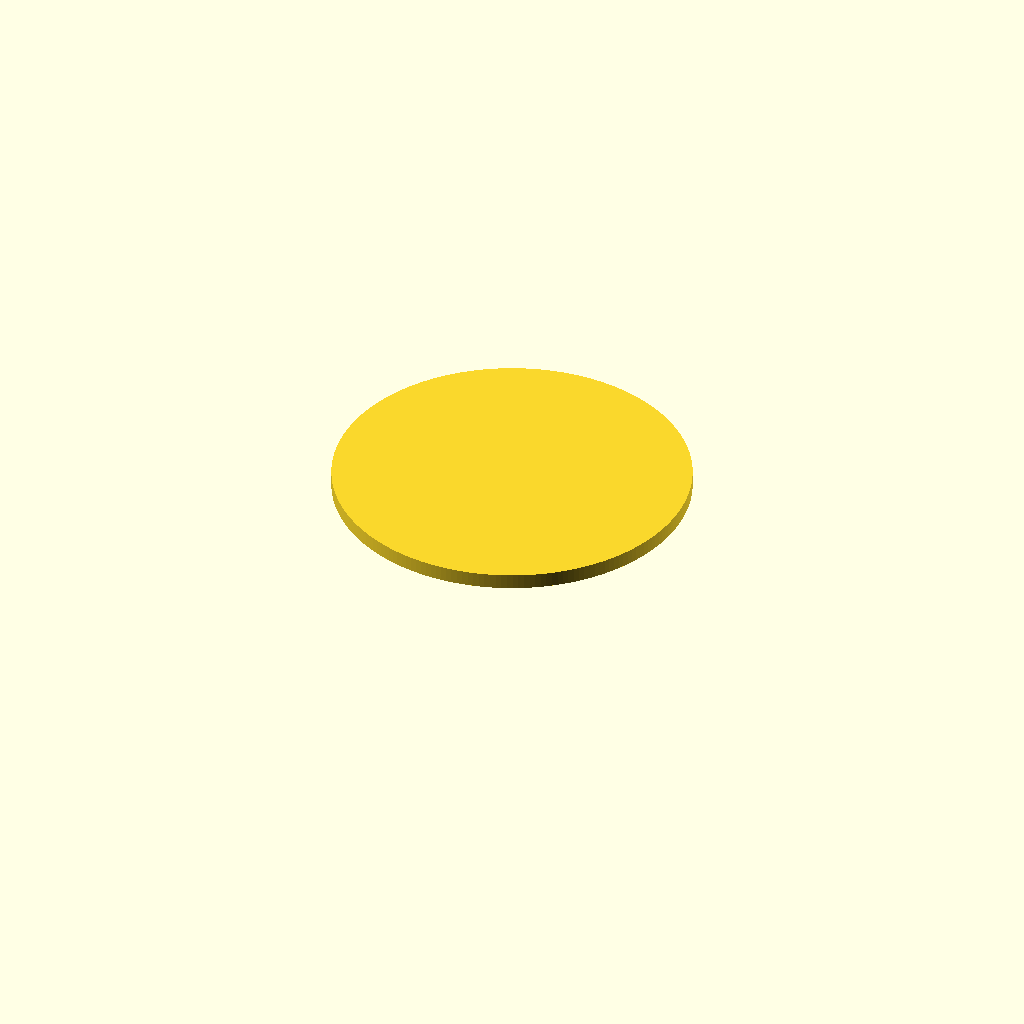
Cell 1: rendered with the file's own defaults.
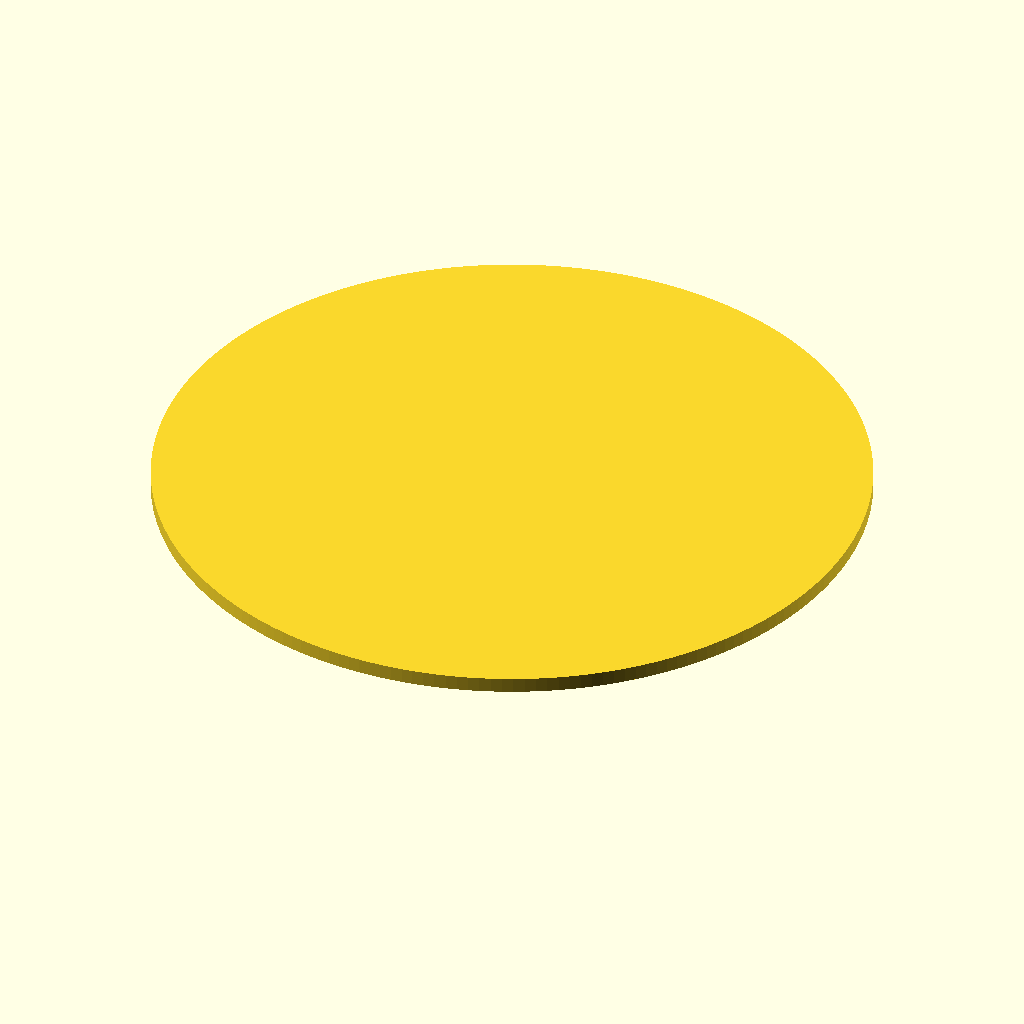
Cell 2 — lid_d set to 140, the other parameters unchanged.
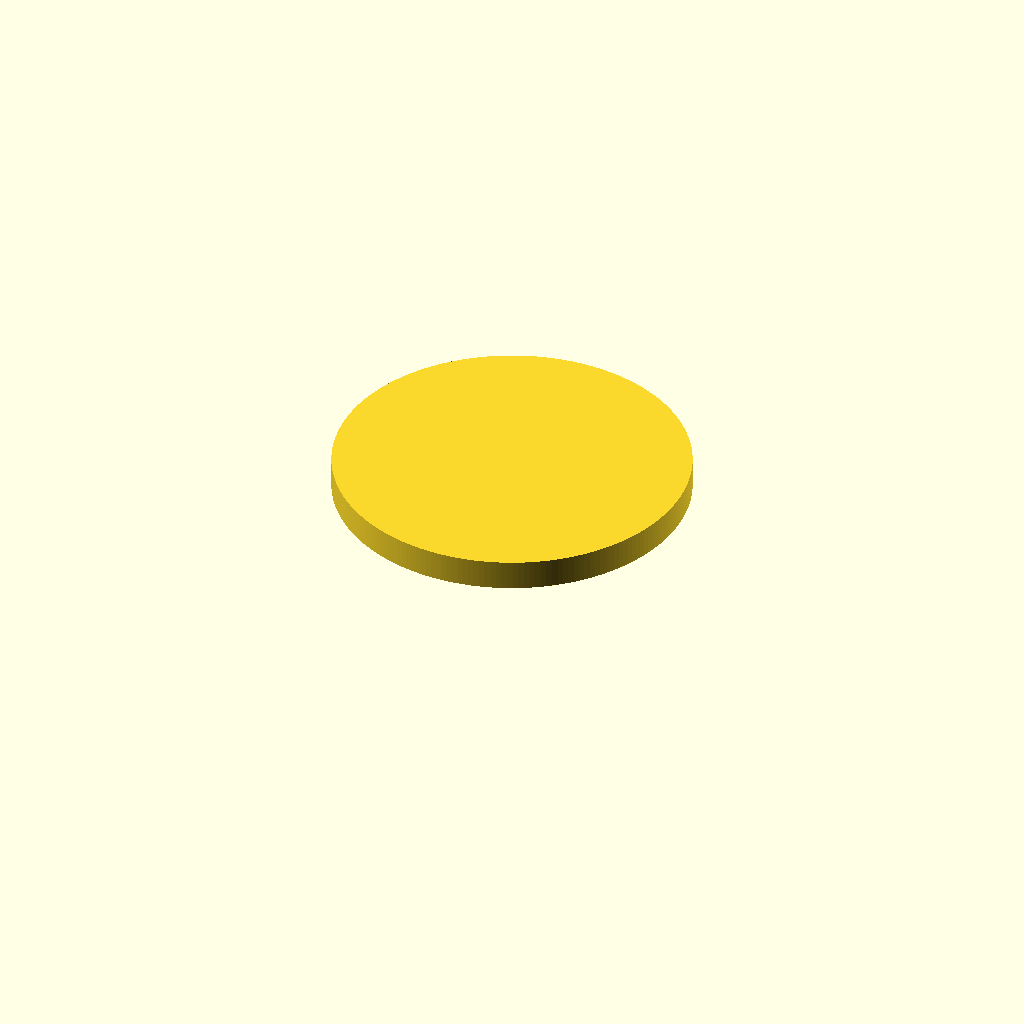
Cell 3: the same model with lid_th = 6.
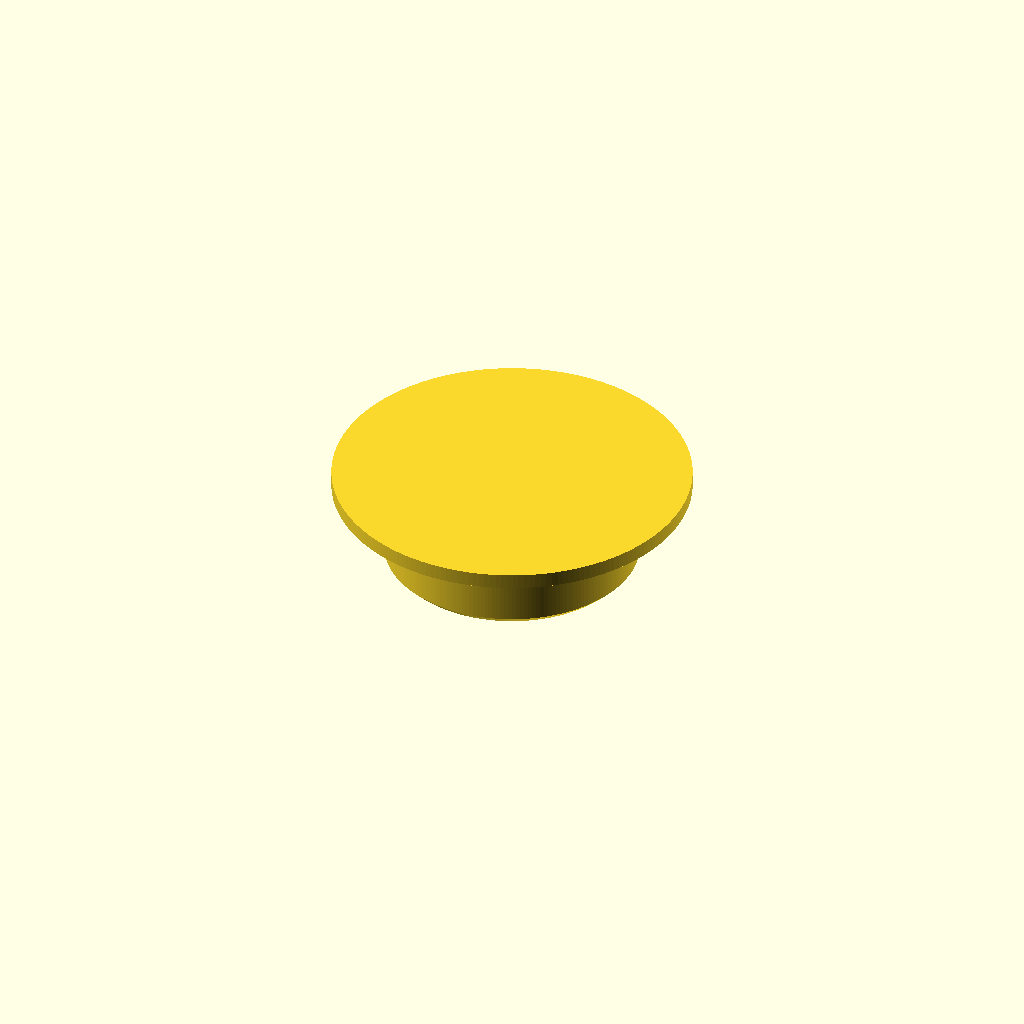
Cell 4: the same model with hole_d = 50.
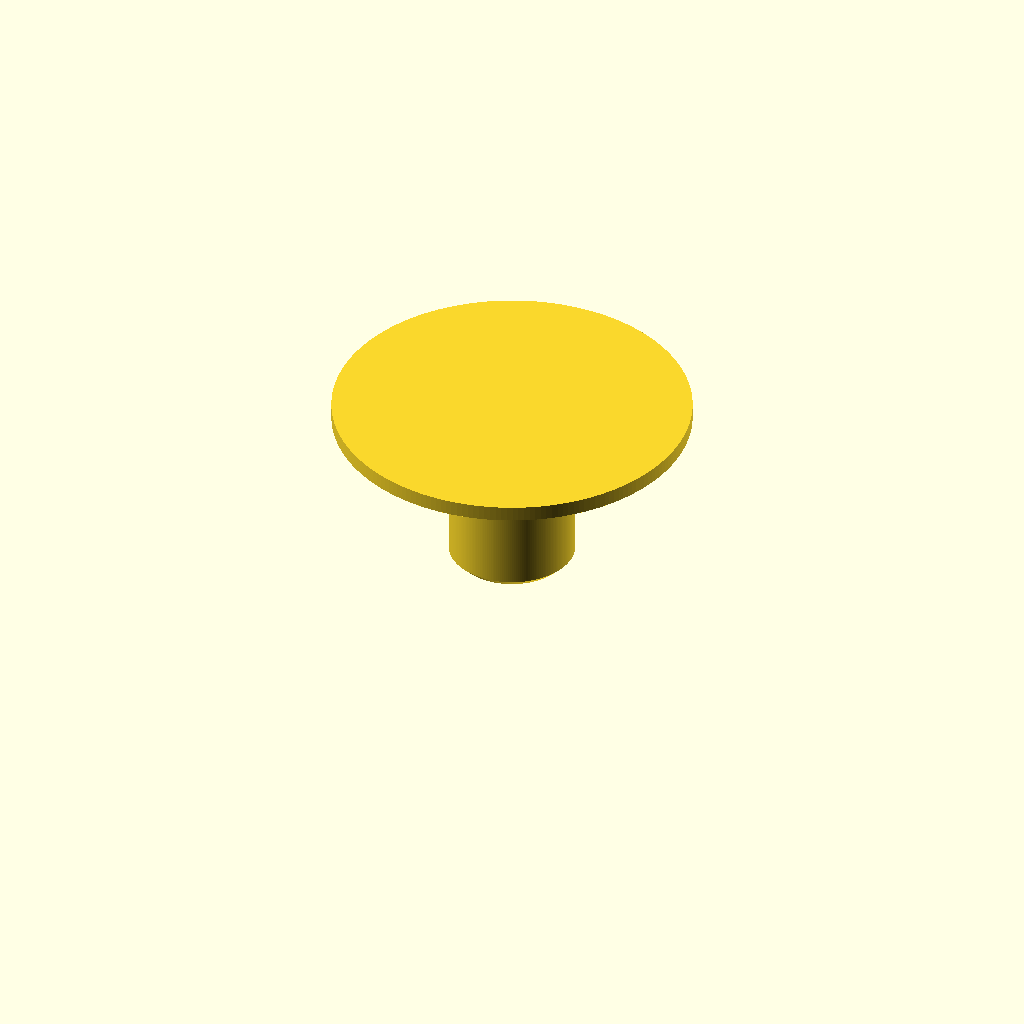
Cell 5: the same model with plug_len = 32.
One fixed orthographic camera (rotation 55°, 0°, 25°; colour scheme Cornfield) for every cell.
Source of the model, spyglass_cap/kappe_B_deckel_zapfen.scad:
// Variante B: Deckel mit Zapfen (top-hat) fuer das verkuerzte Piraten-Fernrohr
// -> passend, wenn 70 mm der Aussenrand und 25 mm die mittige Oeffnung ist.
// Masse aendern, dann F6 (Render) und als STL exportieren.

lid_d     = 70;    // Aussendurchmesser des Deckels
lid_th    = 3;     // Dicke des Deckels
hole_d    = 25;    // Durchmesser der Oeffnung/Bohrung
clearance = 0.4;   // Spiel (zu stramm? groesser. zu locker? kleiner)
plug_len  = 16;    // Laenge des Zapfens
chamfer   = 1.5;   // Einfuehr-Fase am Zapfen

$fn = 200;

plug_d = hole_d - clearance;

union() {
    // Zapfen mit Einfuehr-Fase unten
    cylinder(d1 = plug_d - 2*chamfer, d2 = plug_d, h = chamfer);
    translate([0,0,chamfer])
        cylinder(d = plug_d, h = plug_len - chamfer);
    // Deckel oben
    translate([0,0,plug_len])
        cylinder(d = lid_d, h = lid_th);
}
Customizer parameters (derived from the source; name, type, default, range or options):
lid_d: number, default 70
lid_th: number, default 3
hole_d: number, default 25
clearance: number, default 0.4
plug_len: number, default 16
chamfer: number, default 1.5
